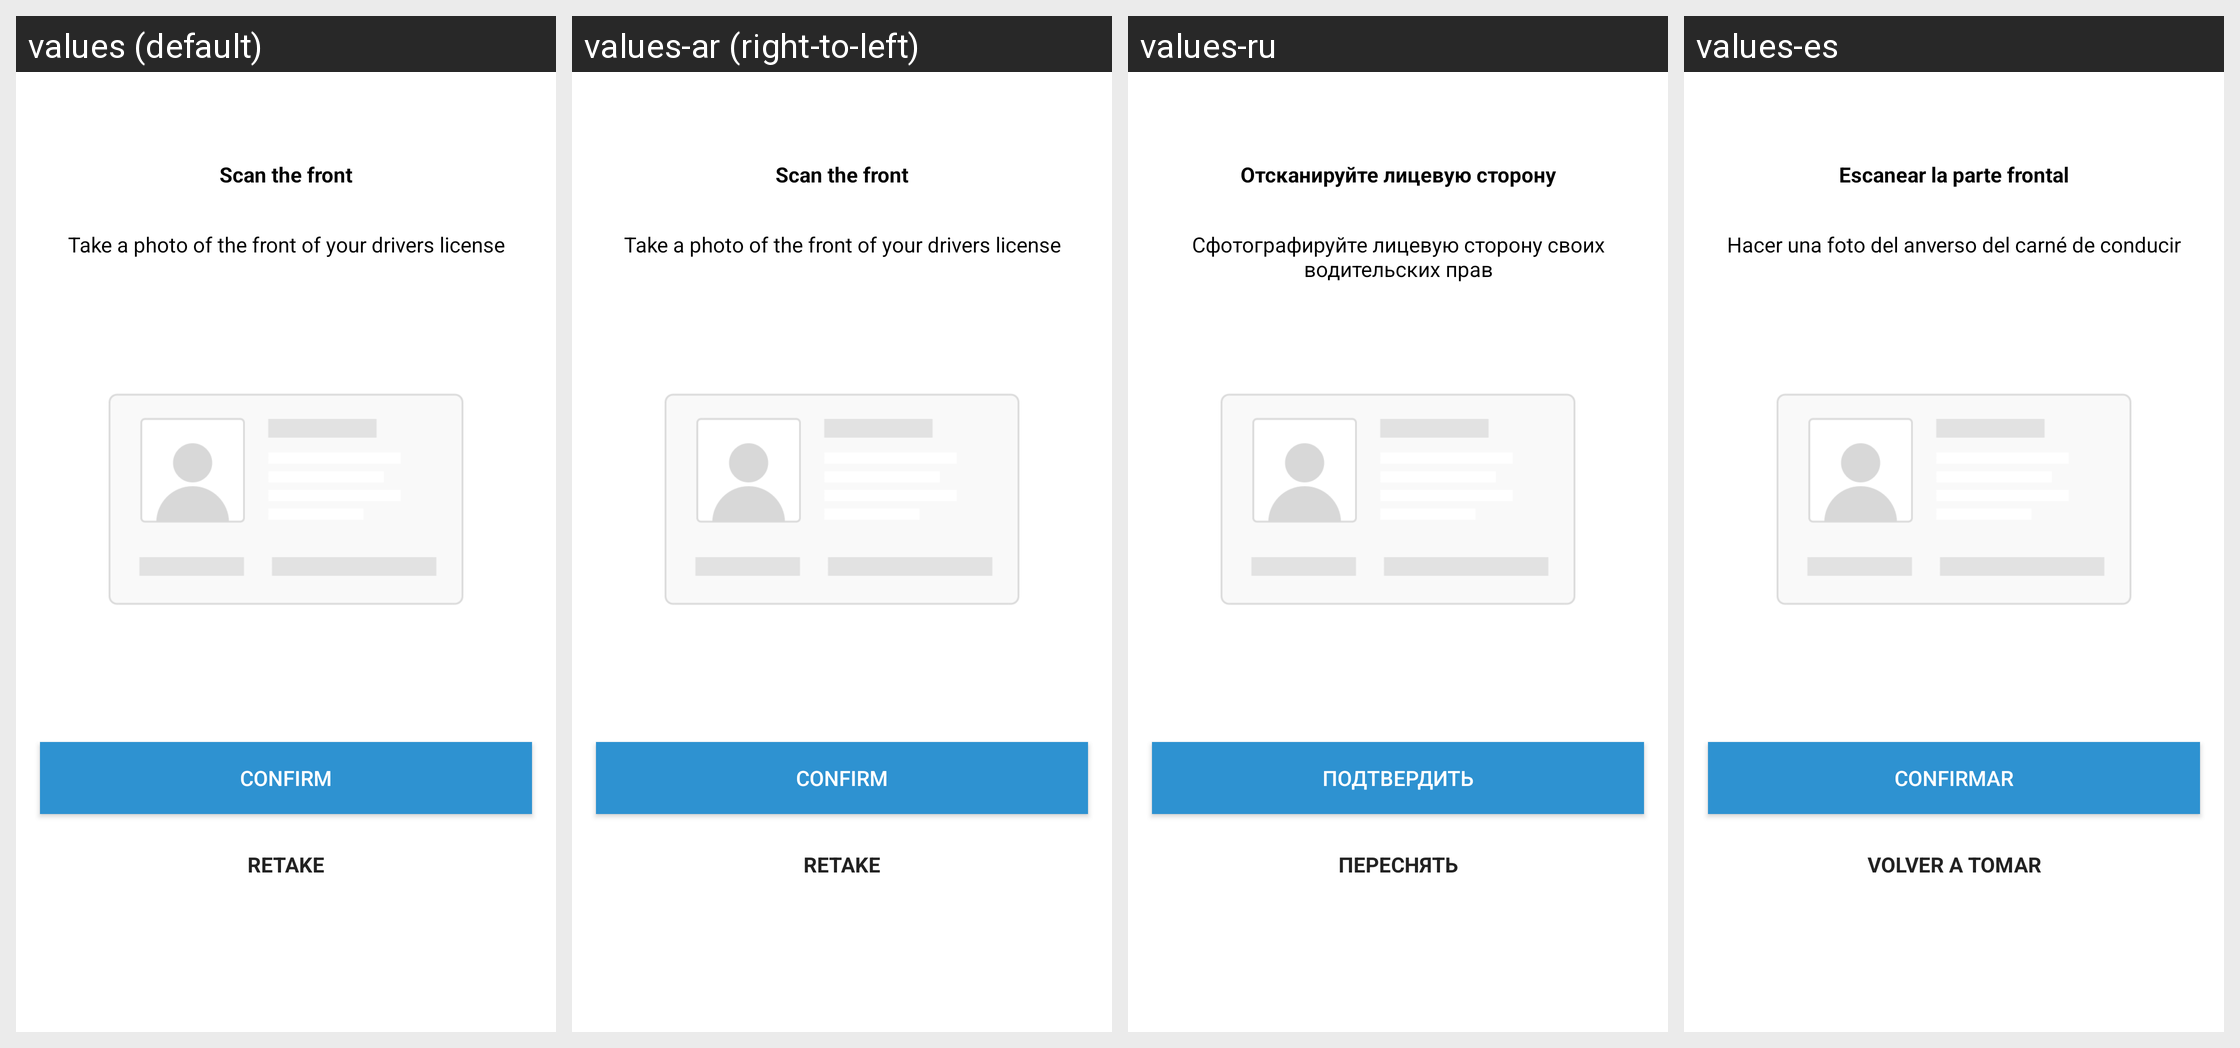

The same Android screen rendered under several of its app's locales, left to right. List the strings drawn on it with the default value and each locale's translation.
Android screen res/layout/fragment_jumio_document_scan.xml rendered under 4 locales, left to right: values (default), values-ar (right-to-left), values-ru, values-es. Device: Nexus 5 (rendered at 1080×1920; each locale shown at half size, 540×960, under a caption strip naming it); theme Theme.Coinbase.
Other locales in the repository, not shown: values-ac, values-cs, values-de, values-el, values-fi, values-fr, values-id, values-in, values-it, values-ja, values-ko, values-lt, values-nl, values-pl, values-pt, values-pt-rBR, values-pt-rPT, values-ro, values-th, values-zh, values-zh-rCN, values-zh-rTW.
Strings drawn on this screen, with the default value and each locale's value (text and hints the layout hard-codes, and strings that could not be matched under every locale, appear in the picture but are not listed):

jumio_scan_the_front
  values: Scan the front
  values-ar: Scan the front  [not translated; the default value is used]
  values-ru: Отсканируйте лицевую сторону
  values-es: Escanear la parte frontal

jumio_scan_drivers_license
  values: Take a photo of the front of your drivers license
  values-ar: Take a photo of the front of your drivers license  [not translated; the default value is used]
  values-ru: Сфотографируйте лицевую сторону своих водительских прав
  values-es: Hacer una foto del anverso del carné de conducir

jumio_confrim_title
  values: Confirm
  values-ar: Confirm  [not translated; the default value is used]
  values-ru: Подтвердить
  values-es: Confirmar

jumio_flashlight_retake
  values: Retake
  values-ar: Retake  [not translated; the default value is used]
  values-ru: Переснять
  values-es: Volver a tomar
